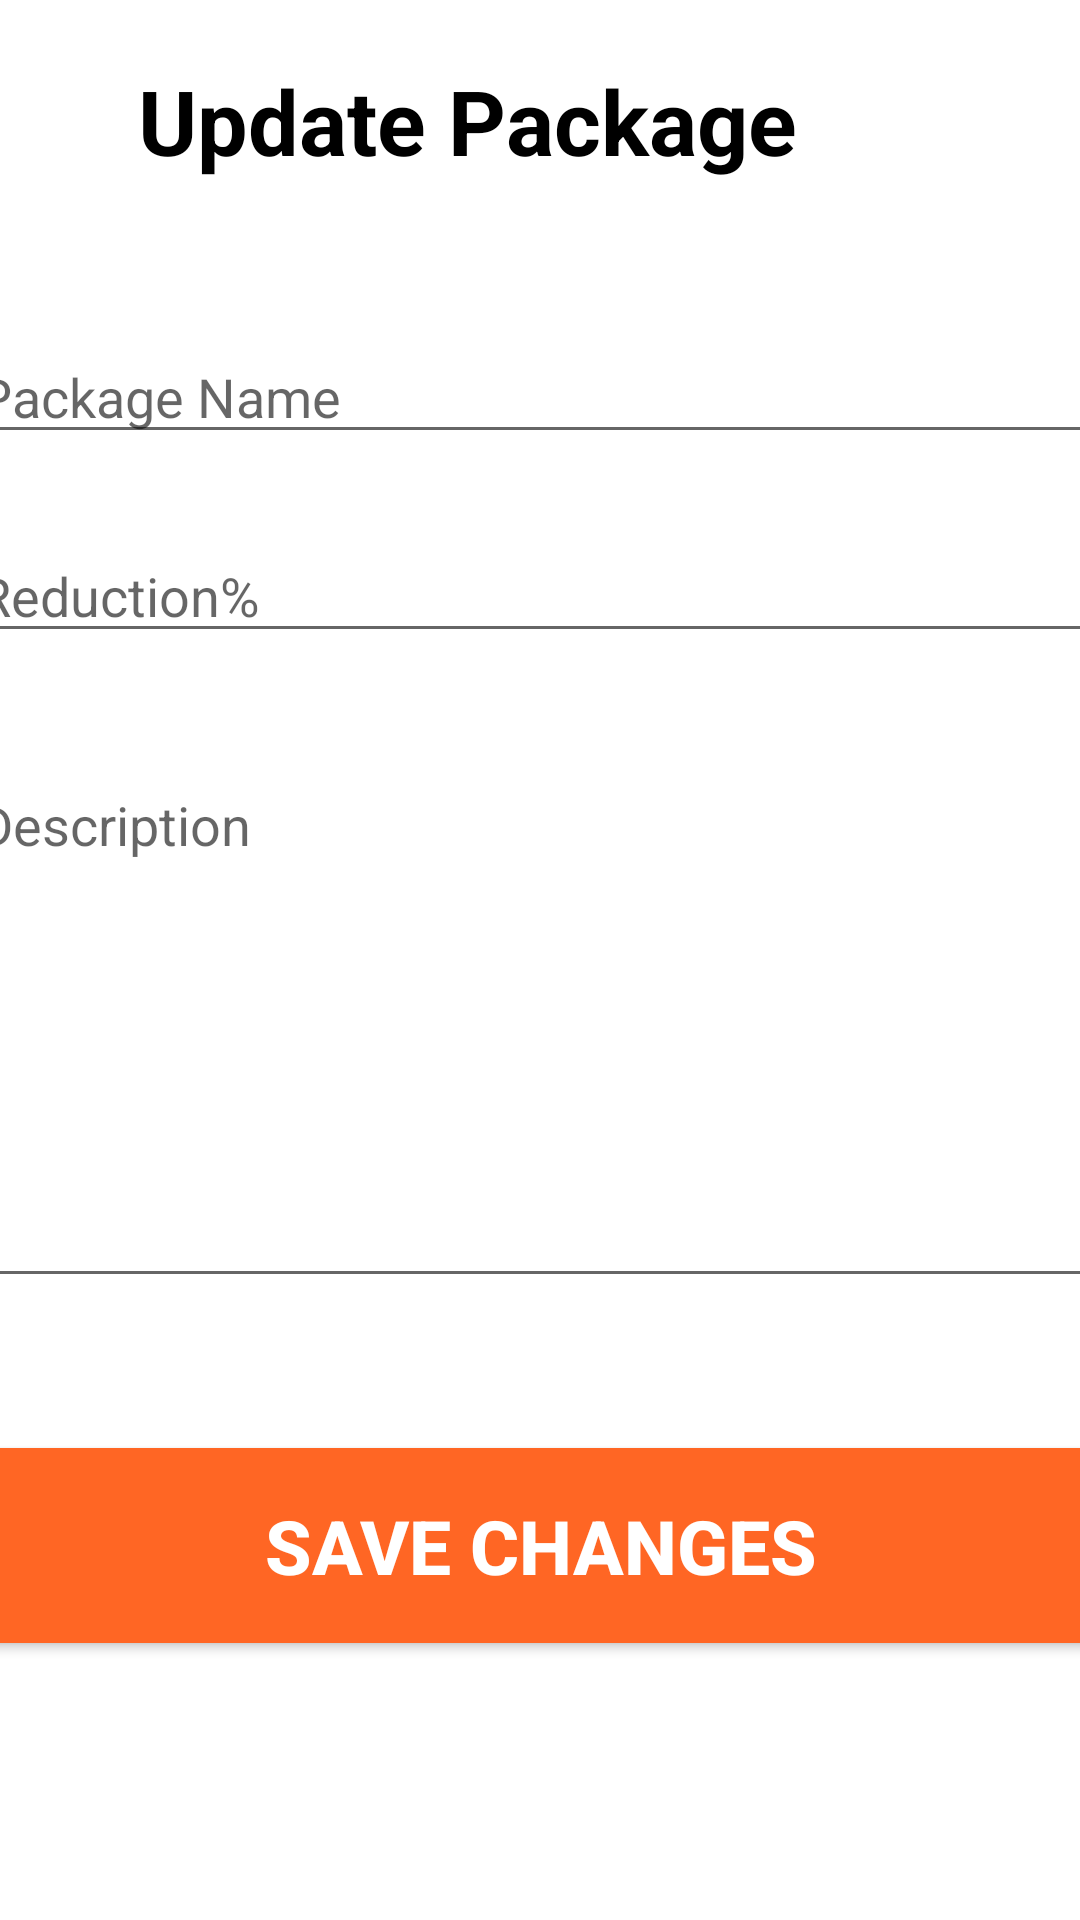

This screen was rendered from an Android layout file. Write that file and the resources it references.
<!-- AndroidManifest.xml: application theme AppTheme -->
<!-- res/layout/activity_update_package_admin.xml -->
<?xml version="1.0" encoding="utf-8"?>
<androidx.constraintlayout.widget.ConstraintLayout xmlns:android="http://schemas.android.com/apk/res/android"
    xmlns:app="http://schemas.android.com/apk/res-auto"
    xmlns:tools="http://schemas.android.com/tools"
    android:layout_width="match_parent"
    android:layout_height="match_parent"
    tools:context=".updatePackageAdmin">

    <LinearLayout
        android:id="@+id/linearLayout4"
        android:layout_width="409dp"
        android:layout_height="80dp"
        android:orientation="vertical"
        app:layout_constraintBottom_toBottomOf="parent"
        app:layout_constraintEnd_toEndOf="parent"
        app:layout_constraintHorizontal_bias="1.0"
        app:layout_constraintStart_toStartOf="parent"
        app:layout_constraintTop_toTopOf="parent"
        app:layout_constraintVertical_bias="0.0">

        <TextView
            android:id="@+id/textView5"
            android:layout_width="match_parent"
            android:layout_height="wrap_content"
            android:layout_marginTop="20dp"
            android:text="Update Package"
            android:textAlignment="center"
            android:textColor="#000000"
            android:textSize="@dimen/topic2_sizeS"
            android:textStyle="bold" />
    </LinearLayout>

    <LinearLayout
        android:layout_width="409dp"
        android:layout_height="0dp"
        android:orientation="vertical"
        app:layout_constraintBottom_toBottomOf="parent"
        app:layout_constraintEnd_toEndOf="parent"
        app:layout_constraintStart_toStartOf="parent"
        app:layout_constraintTop_toBottomOf="@+id/linearLayout4"
        app:layout_constraintVertical_bias="0.0">

        <EditText
            android:id="@+id/editTextTextPersonName4"
            android:layout_width="match_parent"
            android:layout_height="wrap_content"
            android:layout_marginTop="30dp"
            android:ems="10"
            android:hint="   Package Name"
            android:inputType="textPersonName" />

        <EditText
            android:id="@+id/editTextNumberDecimal2"
            android:layout_width="match_parent"
            android:layout_height="wrap_content"
            android:layout_marginTop="25dp"
            android:ems="10"
            android:hint="   Reduction%"
            android:inputType="numberDecimal" />

        <EditText
            android:id="@+id/editTextTextMultiLine3"
            android:layout_width="match_parent"
            android:layout_height="180dp"
            android:layout_marginTop="35dp"
            android:ems="10"
            android:gravity="start|top"
            android:hint="   Description"
            android:inputType="textMultiLine" />

        <Button
            android:id="@+id/button5"
            android:layout_width="match_parent"
            android:layout_height="@dimen/normal_buttonS"
            android:layout_marginTop="50dp"
            android:background="@color/button_colorS"
            android:text="@string/save_change"
            android:textAlignment="center"
            android:textColor="@color/text_color1S"
            android:textSize="@dimen/button_text_size"
            android:textStyle="bold" />
    </LinearLayout>
</androidx.constraintlayout.widget.ConstraintLayout>
<!-- resources referenced by this layout -->
<resources>
  <color name="button_colorS">#FF6624</color>
  <color name="text_color1S">#FFFFFF</color>
  <dimen name="button_text_size">25sp</dimen>
  <dimen name="normal_buttonS">65dp</dimen>
  <dimen name="topic2_sizeS">30sp</dimen>
  <string name="save_change">Save Changes</string>
</resources>
